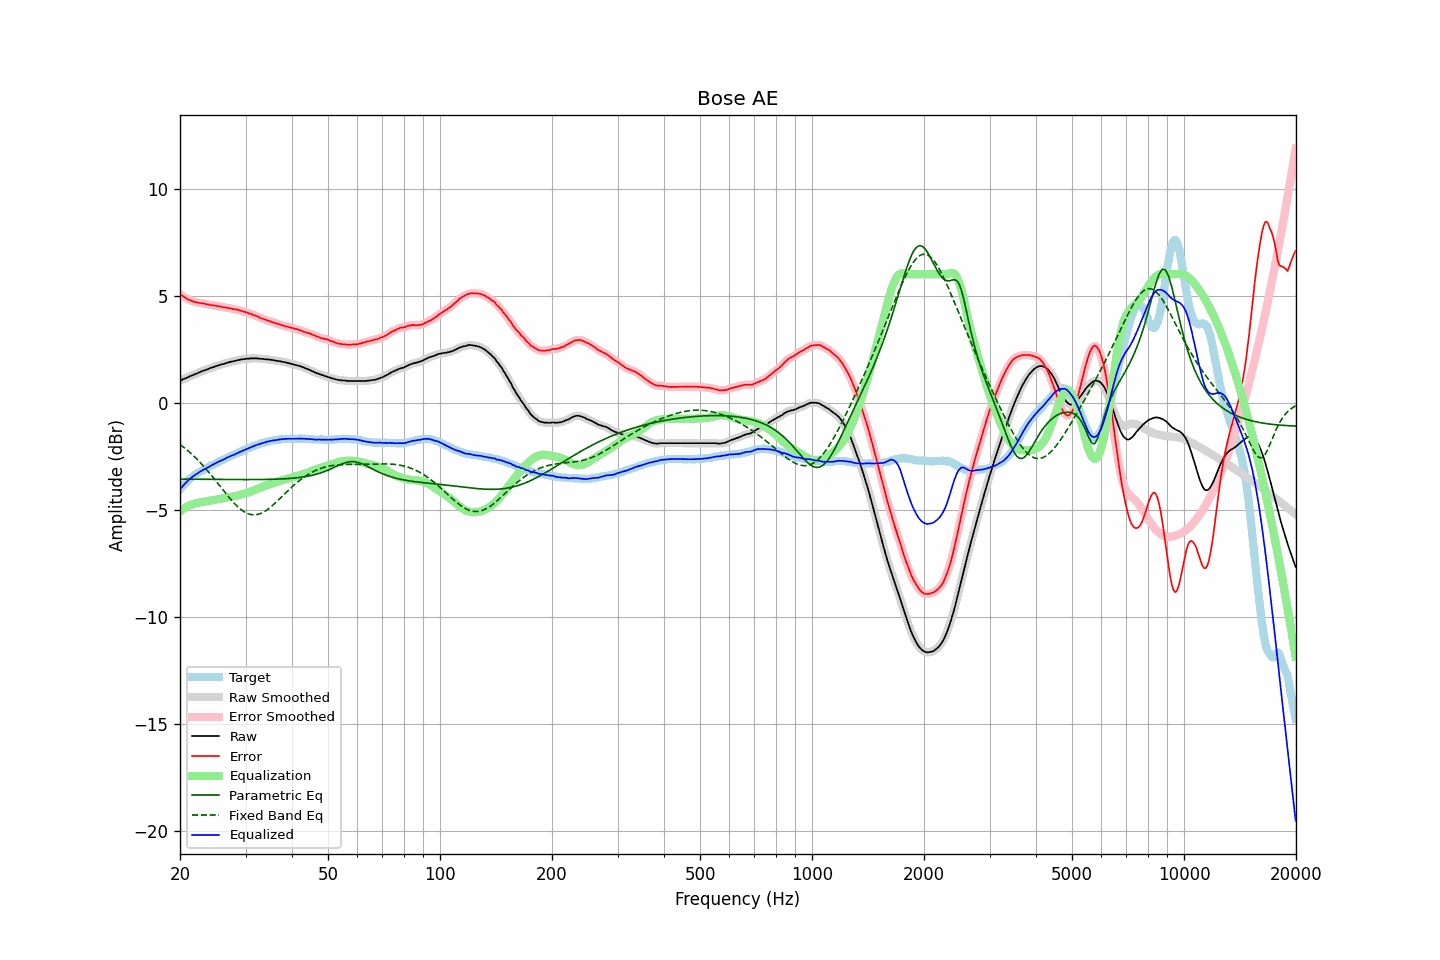

Data behind this chart, as committed beside it:
frequency, raw, error, smoothed, error_smoothed, equalization, parametric_eq, fixed_band_eq, equalized_raw, equalized_smoothed, target
20.00, 1.03, 5.08, 1.03, 5.08, -5.08, -3.57, -1.95, -4.05, -4.05, -4.05
20.20, 1.06, 5.02, 1.06, 5.02, -5.02, -3.57, -2.01, -3.96, -3.96, -3.96
20.40, 1.10, 4.97, 1.10, 4.97, -4.97, -3.57, -2.06, -3.87, -3.87, -3.87
20.61, 1.13, 4.93, 1.13, 4.92, -4.92, -3.57, -2.12, -3.79, -3.79, -3.80
20.81, 1.16, 4.87, 1.16, 4.87, -4.87, -3.57, -2.18, -3.71, -3.71, -3.71
21.02, 1.19, 4.82, 1.19, 4.83, -4.83, -3.57, -2.25, -3.64, -3.64, -3.63
21.23, 1.23, 4.80, 1.23, 4.79, -4.80, -3.57, -2.31, -3.57, -3.57, -3.57
21.44, 1.26, 4.77, 1.26, 4.76, -4.76, -3.57, -2.38, -3.50, -3.50, -3.51
21.66, 1.29, 4.73, 1.29, 4.74, -4.74, -3.58, -2.45, -3.45, -3.45, -3.44
21.87, 1.32, 4.71, 1.32, 4.71, -4.71, -3.58, -2.52, -3.39, -3.39, -3.39
22.09, 1.35, 4.69, 1.35, 4.69, -4.69, -3.58, -2.60, -3.34, -3.34, -3.34
22.31, 1.38, 4.67, 1.38, 4.67, -4.68, -3.58, -2.67, -3.30, -3.29, -3.29
22.54, 1.42, 4.66, 1.42, 4.66, -4.66, -3.58, -2.75, -3.24, -3.25, -3.24
22.76, 1.45, 4.65, 1.45, 4.65, -4.65, -3.58, -2.83, -3.20, -3.20, -3.20
22.99, 1.48, 4.64, 1.48, 4.64, -4.64, -3.58, -2.91, -3.16, -3.16, -3.16
23.22, 1.51, 4.63, 1.51, 4.63, -4.62, -3.58, -2.99, -3.11, -3.12, -3.12
23.45, 1.53, 4.60, 1.53, 4.61, -4.61, -3.58, -3.08, -3.08, -3.08, -3.07
23.69, 1.56, 4.59, 1.56, 4.60, -4.60, -3.58, -3.16, -3.04, -3.04, -3.04
23.92, 1.59, 4.58, 1.59, 4.58, -4.58, -3.58, -3.25, -2.99, -2.99, -2.99
24.16, 1.62, 4.57, 1.62, 4.57, -4.57, -3.58, -3.34, -2.95, -2.95, -2.95
24.40, 1.64, 4.55, 1.64, 4.55, -4.56, -3.58, -3.43, -2.92, -2.91, -2.91
24.65, 1.67, 4.55, 1.67, 4.54, -4.54, -3.58, -3.53, -2.87, -2.87, -2.88
24.89, 1.70, 4.54, 1.70, 4.53, -4.53, -3.58, -3.62, -2.83, -2.83, -2.84
25.14, 1.72, 4.52, 1.72, 4.52, -4.52, -3.59, -3.71, -2.80, -2.79, -2.80
25.39, 1.75, 4.51, 1.75, 4.51, -4.51, -3.59, -3.81, -2.75, -2.76, -2.76
25.65, 1.77, 4.49, 1.77, 4.49, -4.49, -3.59, -3.90, -2.72, -2.72, -2.72
25.91, 1.79, 4.48, 1.79, 4.48, -4.48, -3.59, -4.00, -2.69, -2.69, -2.69
26.16, 1.81, 4.46, 1.81, 4.46, -4.47, -3.59, -4.09, -2.66, -2.66, -2.65
26.43, 1.83, 4.45, 1.83, 4.45, -4.45, -3.59, -4.19, -2.62, -2.62, -2.62
26.69, 1.86, 4.44, 1.86, 4.44, -4.44, -3.59, -4.28, -2.58, -2.58, -2.58
26.96, 1.88, 4.42, 1.88, 4.43, -4.42, -3.59, -4.37, -2.54, -2.54, -2.54
27.23, 1.90, 4.41, 1.90, 4.41, -4.41, -3.59, -4.46, -2.51, -2.51, -2.51
27.50, 1.92, 4.39, 1.92, 4.39, -4.40, -3.59, -4.55, -2.48, -2.48, -2.47
27.77, 1.93, 4.38, 1.93, 4.38, -4.38, -3.59, -4.64, -2.45, -2.45, -2.45
28.05, 1.95, 4.36, 1.95, 4.36, -4.37, -3.59, -4.72, -2.42, -2.41, -2.41
28.33, 1.97, 4.36, 1.97, 4.35, -4.35, -3.59, -4.79, -2.38, -2.38, -2.39
28.62, 1.99, 4.34, 1.99, 4.34, -4.33, -3.59, -4.87, -2.34, -2.34, -2.35
28.90, 2.00, 4.31, 2.00, 4.32, -4.31, -3.59, -4.93, -2.31, -2.31, -2.31
29.19, 2.02, 4.30, 2.02, 4.29, -4.29, -3.59, -5.00, -2.27, -2.28, -2.28
29.48, 2.03, 4.26, 2.03, 4.27, -4.27, -3.59, -5.05, -2.24, -2.24, -2.23
29.78, 2.04, 4.25, 2.04, 4.25, -4.25, -3.59, -5.10, -2.21, -2.21, -2.21
30.08, 2.05, 4.22, 2.05, 4.22, -4.23, -3.59, -5.14, -2.18, -2.18, -2.17
30.38, 2.06, 4.21, 2.06, 4.20, -4.20, -3.59, -5.18, -2.14, -2.14, -2.15
30.68, 2.06, 4.17, 2.06, 4.18, -4.18, -3.59, -5.20, -2.12, -2.11, -2.11
30.99, 2.07, 4.16, 2.07, 4.15, -4.15, -3.59, -5.22, -2.08, -2.08, -2.09
31.30, 2.07, 4.12, 2.07, 4.12, -4.12, -3.59, -5.23, -2.05, -2.05, -2.05
31.61, 2.07, 4.09, 2.07, 4.09, -4.09, -3.59, -5.24, -2.02, -2.02, -2.02
31.93, 2.07, 4.06, 2.07, 4.07, -4.06, -3.59, -5.23, -1.99, -1.99, -1.99
32.24, 2.07, 4.04, 2.07, 4.04, -4.03, -3.59, -5.22, -1.96, -1.97, -1.97
32.57, 2.06, 4.01, 2.06, 4.00, -4.00, -3.59, -5.20, -1.94, -1.94, -1.95
32.89, 2.05, 3.96, 2.05, 3.97, -3.97, -3.59, -5.18, -1.92, -1.92, -1.91
33.22, 2.05, 3.94, 2.05, 3.94, -3.94, -3.59, -5.15, -1.89, -1.90, -1.89
33.55, 2.04, 3.91, 2.04, 3.91, -3.91, -3.59, -5.11, -1.87, -1.87, -1.87
33.89, 2.03, 3.88, 2.03, 3.88, -3.88, -3.59, -5.06, -1.85, -1.85, -1.85
34.23, 2.03, 3.85, 2.03, 3.86, -3.85, -3.58, -5.01, -1.82, -1.83, -1.82
34.57, 2.02, 3.83, 2.02, 3.83, -3.83, -3.58, -4.96, -1.81, -1.81, -1.81
34.92, 2.01, 3.81, 2.01, 3.80, -3.80, -3.58, -4.90, -1.79, -1.79, -1.80
35.27, 2.00, 3.77, 2.00, 3.78, -3.78, -3.58, -4.84, -1.78, -1.78, -1.77
35.62, 1.99, 3.75, 1.99, 3.75, -3.75, -3.58, -4.77, -1.76, -1.77, -1.76
35.97, 1.97, 3.72, 1.97, 3.72, -3.73, -3.57, -4.70, -1.76, -1.75, -1.76
... 635 more rows
